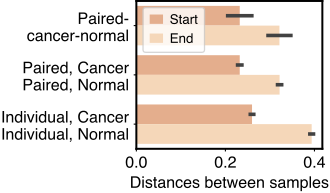

Source data for this figure (header and first rows):
Stage, group, Mean, Std, Count, Standard error
End, Individual, Cancer?Individual, Normal, 0.3938, 0.1474, 1293, 0.004099
End, Paired, Cancer?Paired, Normal, 0.3217, 0.1339, 841, 0.004616
End, Paired-?cancer-normal, 0.3214, 0.138, 29, 0.02562
Start, Individual, Cancer?Individual, Normal, 0.2598, 0.1407, 1293, 0.003913
Start, Paired, Cancer?Paired, Normal, 0.2322, 0.14, 841, 0.004827
Start, Paired-?cancer-normal, 0.2322, 0.1459, 29, 0.0271
